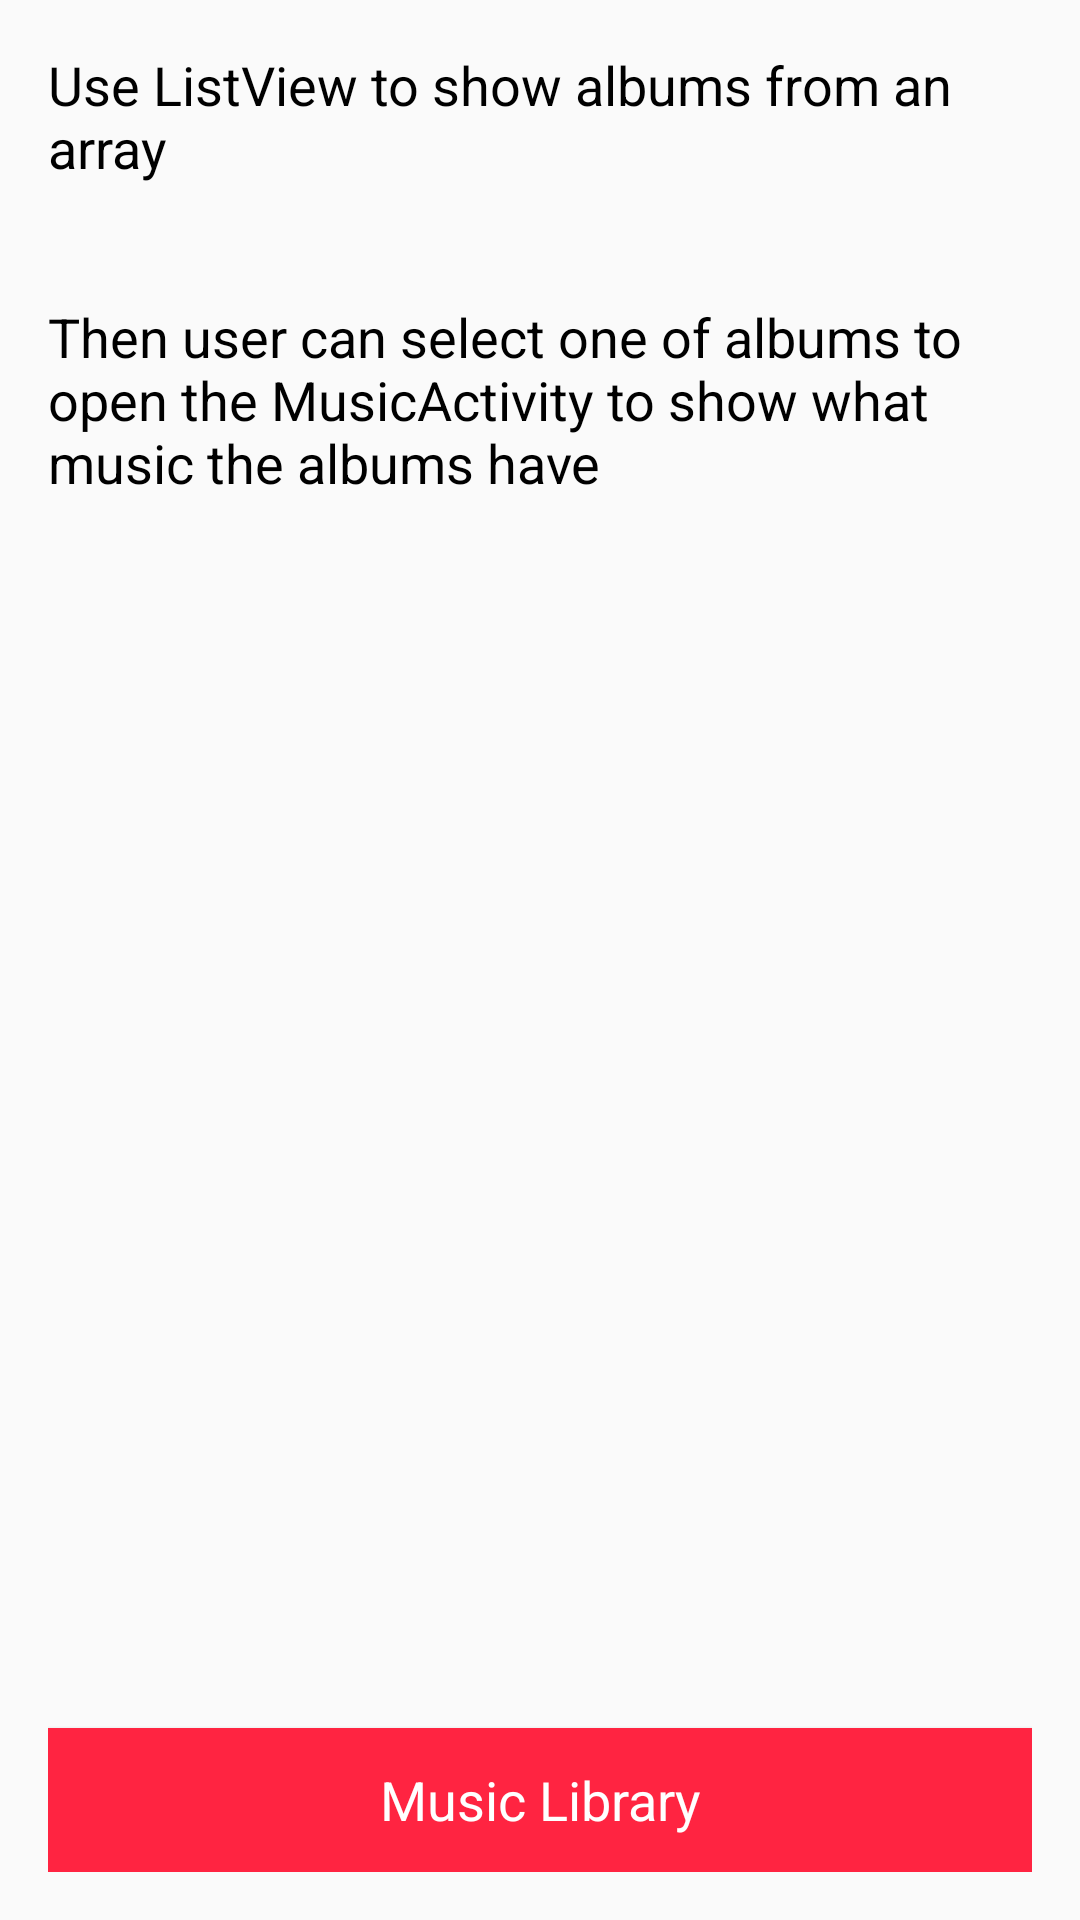

Here is an Android app screen rendered from its layout file. Give the layout XML and the strings, colors and styles it references.
<!-- AndroidManifest.xml: application theme AppTheme -->
<!-- res/layout/activity_albums.xml -->
<?xml version="1.0" encoding="utf-8"?>
<RelativeLayout xmlns:android="http://schemas.android.com/apk/res/android"
    xmlns:tools="http://schemas.android.com/tools"
    android:layout_width="match_parent"
    android:layout_height="match_parent"
    android:paddingBottom="@dimen/activity_vertical_margin"
    android:paddingLeft="@dimen/activity_horizontal_margin"
    android:paddingRight="@dimen/activity_horizontal_margin"
    android:paddingTop="@dimen/activity_vertical_margin"
    tools:context="com.blues.musicalstructure.AlbumsActivity">

    <TextView
        style="@style/explain_textView"
        android:text="@string/content_albums" />

    <Button
        android:id="@+id/music_btn"
        style="@style/center_bottom_btn"
        android:text="@string/musics" />
</RelativeLayout>
<!-- resources referenced by this layout -->
<resources>
  <dimen name="activity_horizontal_margin">16dp</dimen>
  <dimen name="activity_vertical_margin">16dp</dimen>
  <string name="content_albums">
          "Use ListView to show albums from an array
          \n\nThen user can select one of albums to open the MusicActivity to show what music the albums have"
      </string>
  <string name="musics">Music Library</string>
  <style name="center_bottom_btn">
          <item name="android:background">@color/colorRed</item>
          <item name="android:textColor">@color/colorWhite</item>
          <item name="android:textAppearance">?android:attr/textAppearanceMedium</item>
          <item name="android:layout_alignParentBottom">true</item>
          <item name="android:layout_centerHorizontal">true</item>
          <item name="android:layout_width">match_parent</item>
          <item name="android:layout_height">wrap_content</item>
      </style>
  <style name="explain_textView">
          <item name="android:textAppearance">?android:attr/textAppearanceMedium</item>
          <item name="android:textColor">@color/colorBlack</item>
          <item name="android:layout_width">wrap_content</item>
          <item name="android:layout_height">wrap_content</item>
      </style>
  <style name="AppTheme" parent="Theme.AppCompat.Light.DarkActionBar">
          
          <item name="colorPrimary">@color/colorPrimary</item>
          <item name="colorPrimaryDark">@color/colorPrimaryDark</item>
          <item name="colorAccent">@color/colorAccent</item>
      </style>
  <color name="colorRed">#ff2441</color>
  <color name="colorWhite">#FFFFFF</color>
  <color name="colorBlack">#000000</color>
  <color name="colorPrimary">#3F51B5</color>
  <color name="colorPrimaryDark">#303F9F</color>
  <color name="colorAccent">#FF4081</color>
</resources>
